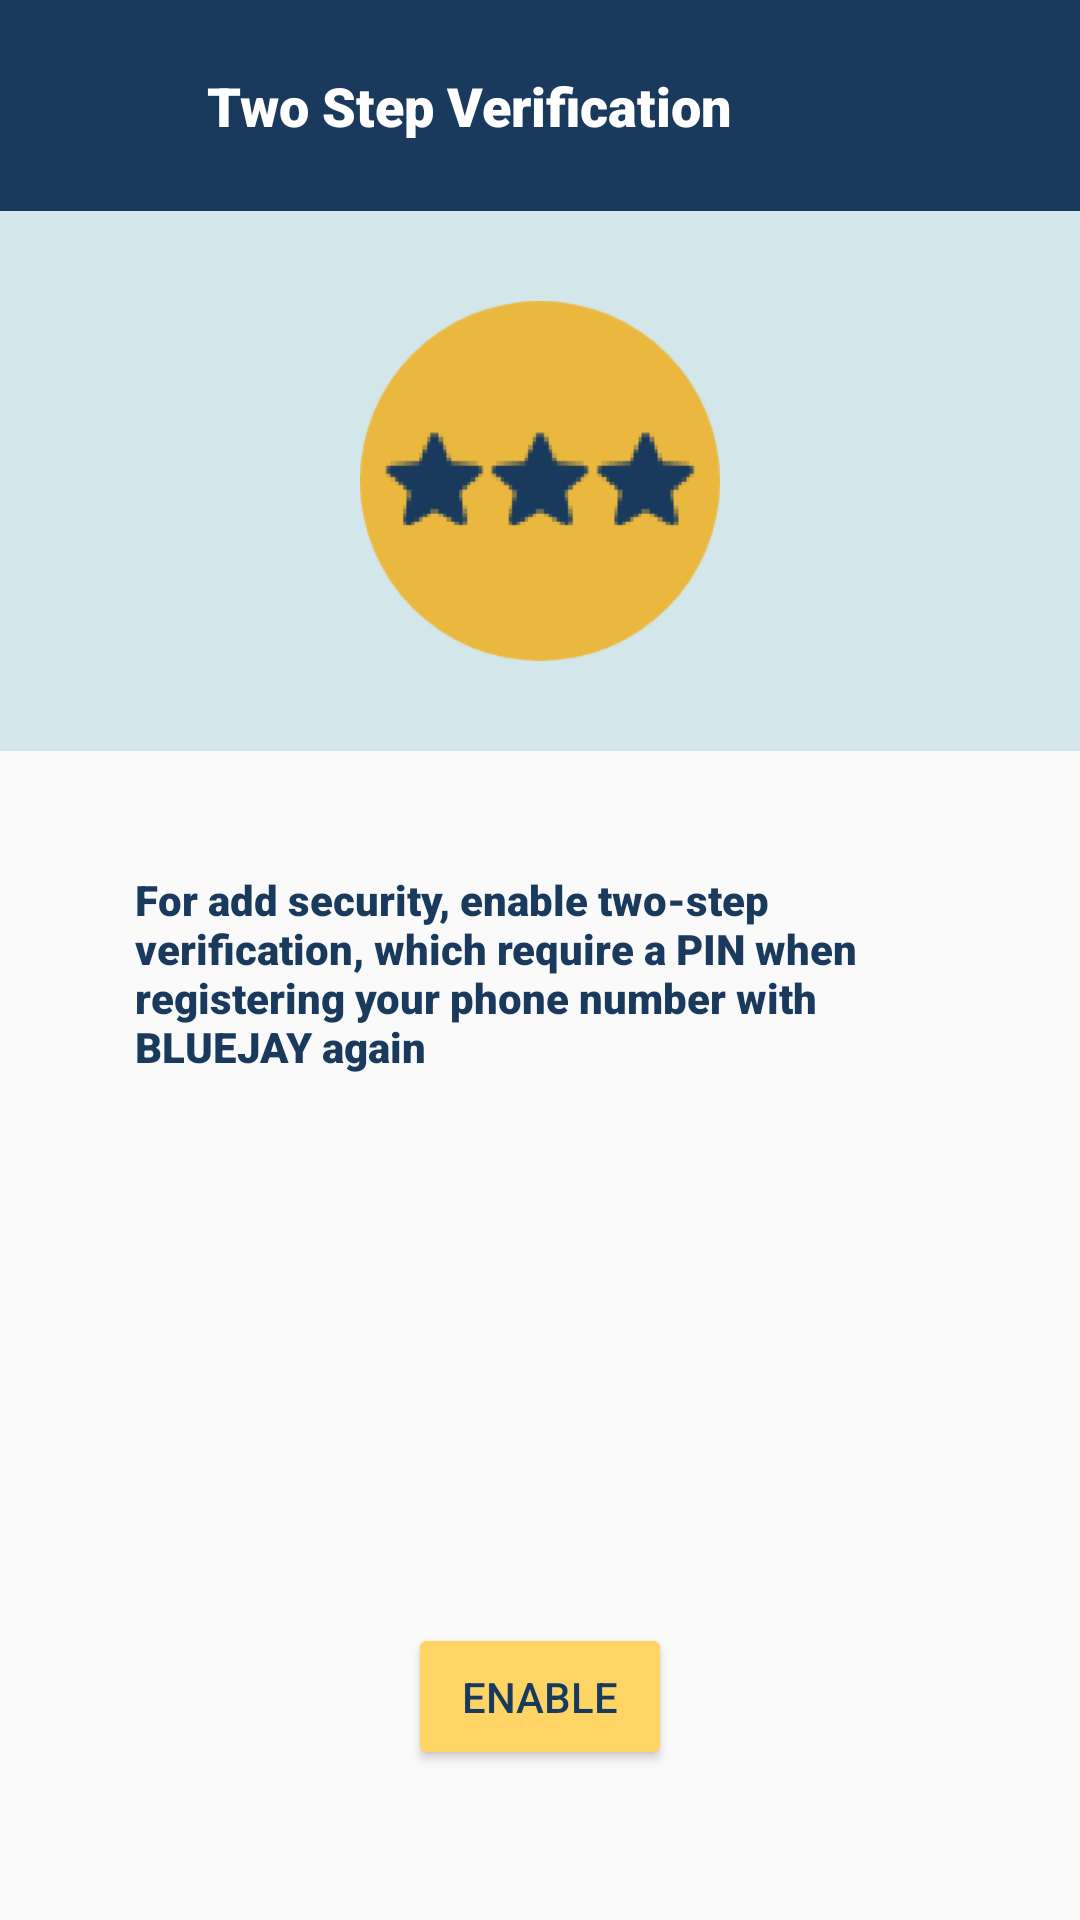

This screen was rendered from an Android layout file. Write that file and the resources it references.
<!-- AndroidManifest.xml: application theme Theme.BlueJay -->
<!-- res/layout/fragment_frag_two_step_verf__acc.xml -->
<?xml version="1.0" encoding="utf-8"?>
<FrameLayout xmlns:android="http://schemas.android.com/apk/res/android"
    xmlns:tools="http://schemas.android.com/tools"
    android:layout_width="match_parent"
    android:layout_height="match_parent"
    android:id="@+id/Frame_TwoStep"
    xmlns:app="http://schemas.android.com/apk/res-auto"
    tools:context=".Frag_twoStepVerf_Acc">

    <RelativeLayout
        android:layout_width="match_parent"
        android:layout_height="match_parent">


        <LinearLayout
            android:layout_width="match_parent"
            android:layout_height="match_parent"
            android:orientation="vertical"
            >


            <LinearLayout
                android:layout_width="match_parent"
                android:layout_height="wrap_content"
                android:padding="15dp"
                android:gravity="center"
                android:orientation="horizontal"
                android:background="@color/Dark_Blue"

                >

                <ImageView
                    android:id="@+id/img_twoStep_back"
                    android:layout_width="24dp"
                    android:layout_height="24dp"
                    android:src="@drawable/ic_arrow_back"
                    />

                <TextView
                    android:layout_width="match_parent"
                    android:layout_height="wrap_content"
                    android:textSize="18sp"
                    android:textColor="@color/white"
                    android:paddingTop="8dp"
                    android:paddingBottom="8dp"
                    android:paddingLeft="30dp"
                    android:fontFamily="sans-serif-black"
                    android:text="Two Step Verification"
                    />

            </LinearLayout>



            <LinearLayout
                android:layout_width="match_parent"
                android:layout_height="wrap_content"
                android:orientation="vertical"
                android:background="#D3E6E9"
                android:padding="30dp"

                >


                <ImageView
                    android:layout_width="120dp"
                    android:layout_height="120dp"
                    android:src="@drawable/twostepverification"
                    android:layout_gravity="center"
                    />




            </LinearLayout>


            <LinearLayout
                android:layout_width="match_parent"
                android:layout_height="match_parent"
                android:orientation="vertical"
                android:paddingLeft="40dp"
                android:paddingRight="40dp"
                android:paddingTop="20dp"

                >


                <LinearLayout
                    android:id="@+id/Delete_Account_lay"
                    android:layout_width="match_parent"
                    android:layout_height="wrap_content"
                    android:paddingTop="5dp"
                    android:layout_marginTop="15dp"
                    android:paddingBottom="5dp"
                    android:paddingLeft="5dp"
                    android:layout_marginBottom="50dp"
                    android:paddingRight="5dp"
                    android:orientation="vertical"
                    >


            <TextView
                android:layout_width="wrap_content"
                android:layout_height="wrap_content"
                android:text="For add security, enable two-step verification,
which require a PIN when registering your phone
number with BLUEJAY again "
                android:textSize="14sp"
                android:gravity="top"
                android:layout_gravity="top"
                android:fontFamily="sans-serif-black"
                android:textColor="@color/Dark_Blue"
                />




                </LinearLayout>

                <LinearLayout
                    android:layout_width="match_parent"
                    android:layout_height="match_parent"
                    android:layout_gravity="bottom"
                    android:gravity="bottom"
                    android:paddingBottom="20dp"
                    android:layout_marginBottom="30dp"
                    android:orientation="vertical">

                    <Button
                        android:id="@+id/btn_twoStep"
                        android:layout_width="wrap_content"
                        android:layout_height="wrap_content"
                        android:layout_gravity="center|bottom"
                        android:backgroundTint="@color/Gold"
                        android:padding="15dp"
                        android:text="Enable"
                        android:textAlignment="center"
                        android:textColor="@color/Dark_Blue"
                        tools:ignore="RtlCompat" />
                </LinearLayout>


            </LinearLayout>






        </LinearLayout>




    </RelativeLayout>

</FrameLayout>
<!-- resources referenced by this layout -->
<resources>
  <color name="Dark_Blue">#193A5D</color>
  <color name="Gold">#FED565</color>
  <color name="white">#FFFFFFFF</color>
  <!-- drawable twostepverification: png bitmap (drawable, 7609 bytes) -->
  <style name="Theme.BlueJay" parent="Theme.AppCompat.DayNight.NoActionBar">
          
          <item name="colorPrimary">@color/purple_500</item>
          <item name="colorPrimaryVariant">@color/purple_700</item>
          <item name="colorOnPrimary">@color/white</item>
          
          <item name="colorSecondary">@color/teal_200</item>
          <item name="colorSecondaryVariant">@color/teal_700</item>
          <item name="colorOnSecondary">@color/black</item>
          
          <item name="android:statusBarColor" tools:targetApi="l">?attr/colorPrimaryVariant</item>
          
      </style>
  <color name="purple_500">#193A5D</color>
  <color name="purple_700">#3B5774</color>
  <color name="teal_200">#FF03DAC5</color>
  <color name="teal_700">#FF018786</color>
  <color name="black">#FF000000</color>
</resources>
